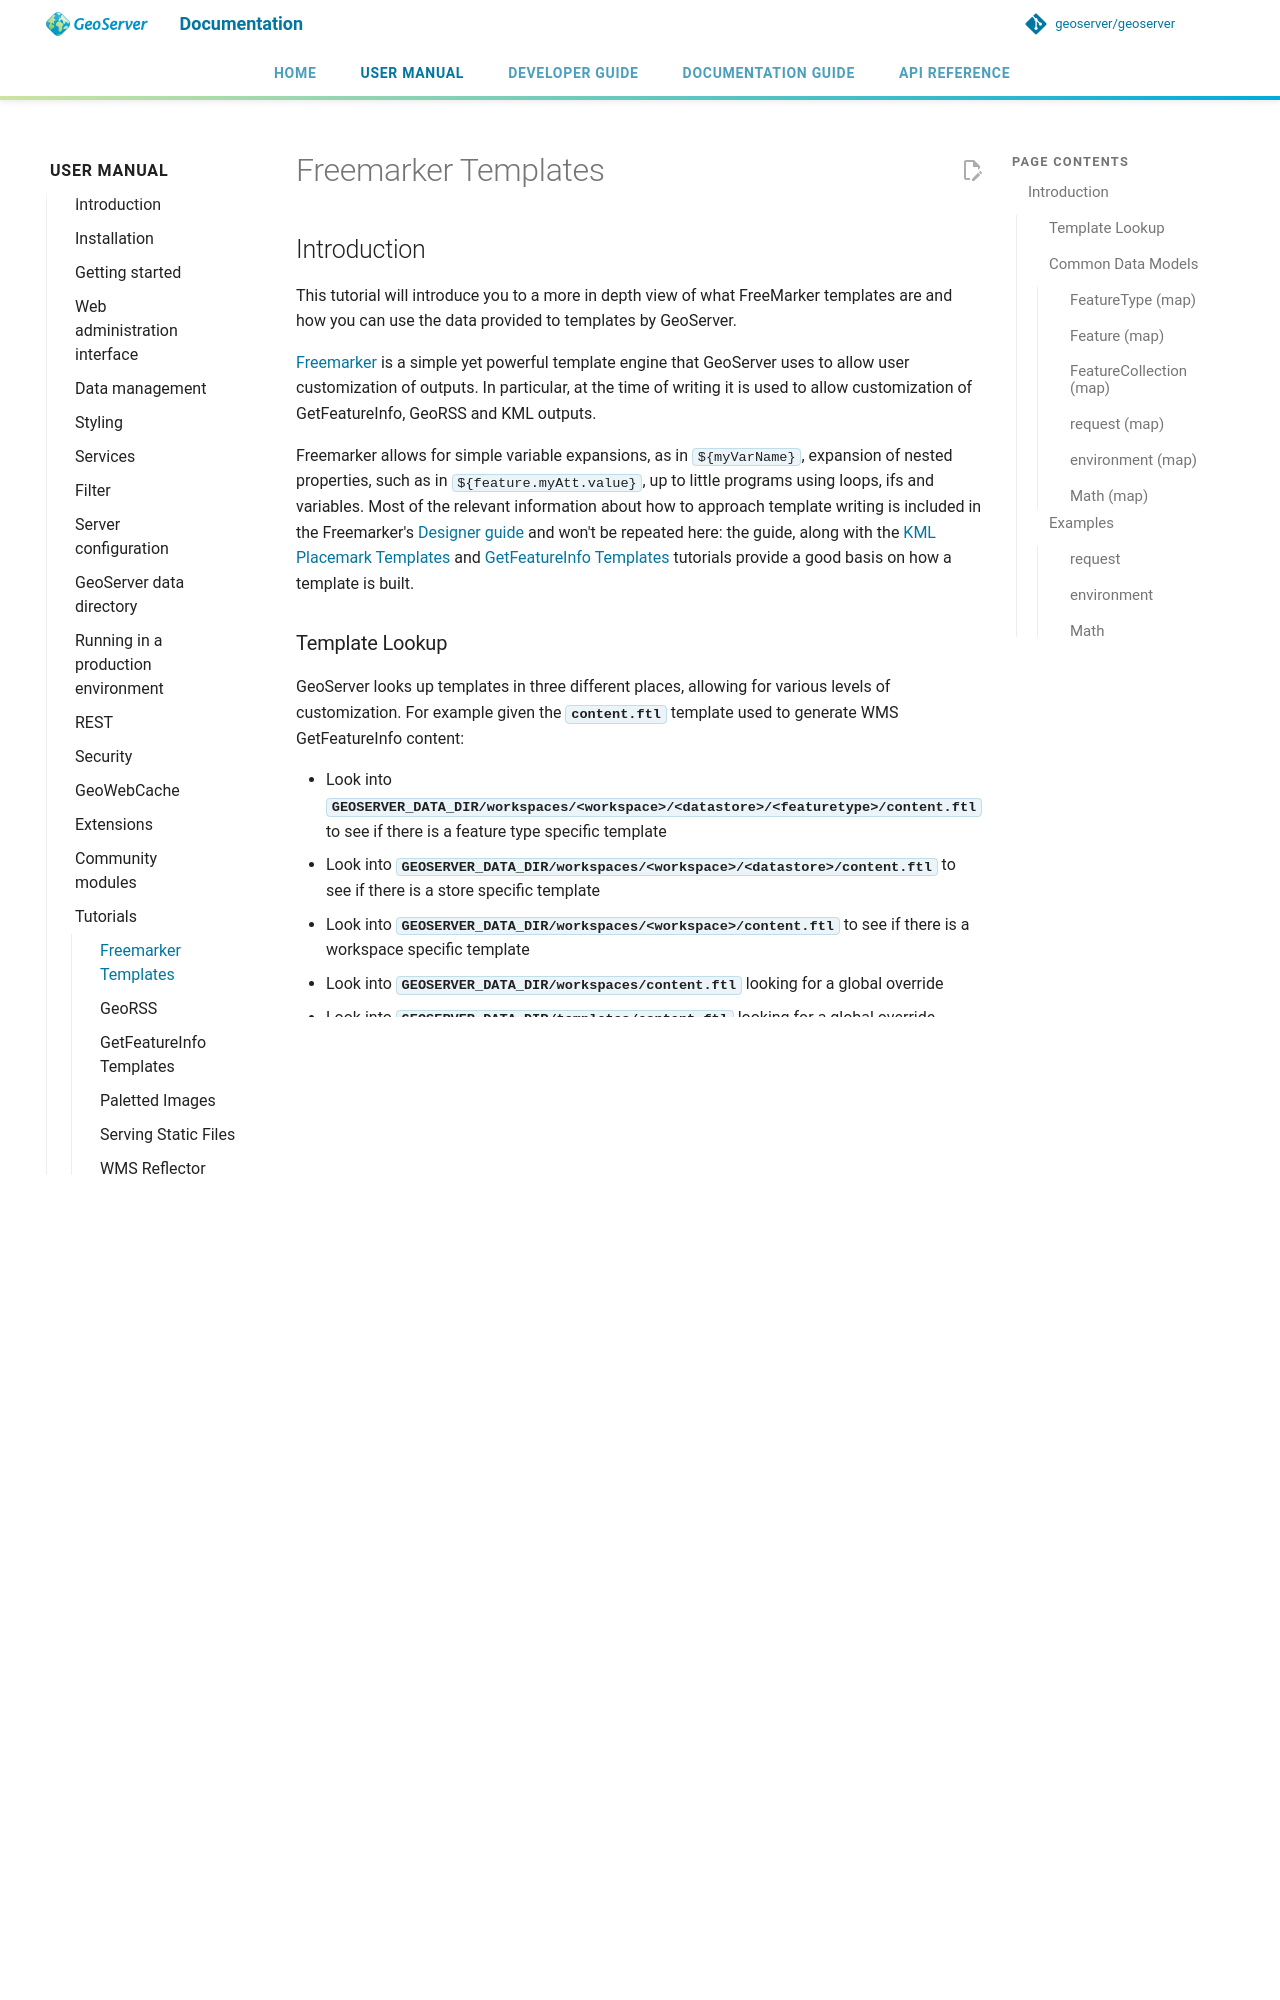

repository: geoserver/geoserver · page: 3.0.x/en/user/tutorials/freemarker/index.html · generator: mkdocs

# Freemarker Templates

## Introduction

This tutorial will introduce you to a more in depth view of what FreeMarker templates are and how you can use the data provided to templates by GeoServer.

[Freemarker](https://www.freemarker.org/) is a simple yet powerful template engine that GeoServer uses to allow user customization of outputs. In particular, at the time of writing it is used to allow customization of GetFeatureInfo, GeoRSS and KML outputs.

Freemarker allows for simple variable expansions, as in `${myVarName}`, expansion of nested properties, such as in `${feature.myAtt.value}`, up to little programs using loops, ifs and variables. Most of the relevant information about how to approach template writing is included in the Freemarker's [Designer guide](https://www.freemarker.org/docs/dgui.md) and won't be repeated here: the guide, along with the [KML Placemark Templates](../../extensions/kml/tutorials/kmlplacemark/index.md) and [GetFeatureInfo Templates](../GetFeatureInfo/index.md) tutorials provide a good basis on how a template is built.

### Template Lookup

GeoServer looks up templates in three different places, allowing for various levels of customization. For example given the **`content.ftl`** template used to generate WMS GetFeatureInfo content:

- Look into **`GEOSERVER_DATA_DIR/workspaces/<workspace>/<datastore>/<featuretype>/content.ftl`** to see if there is a feature type specific template
- Look into **`GEOSERVER_DATA_DIR/workspaces/<workspace>/<datastore>/content.ftl`** to see if there is a store specific template
- Look into **`GEOSERVER_DATA_DIR/workspaces/<workspace>/content.ftl`** to see if there is a workspace specific template
- Look into **`GEOSERVER_DATA_DIR/workspaces/content.ftl`** looking for a global override
- Look into **`GEOSERVER_DATA_DIR/templates/content.ftl`** looking for a global override
- Look into the GeoServer classpath and load the default template

Each templated output format tutorial provides the template names, and state whether the templates can be type specific, or not. If you can't find the source files for the default template, look in the service jar of the geoserver distribution (for example, wms-x.y.z.jar). You just have to unzip it, and you'll find the **`xxx.ftl`** files GeoServer is using as the default templates.
